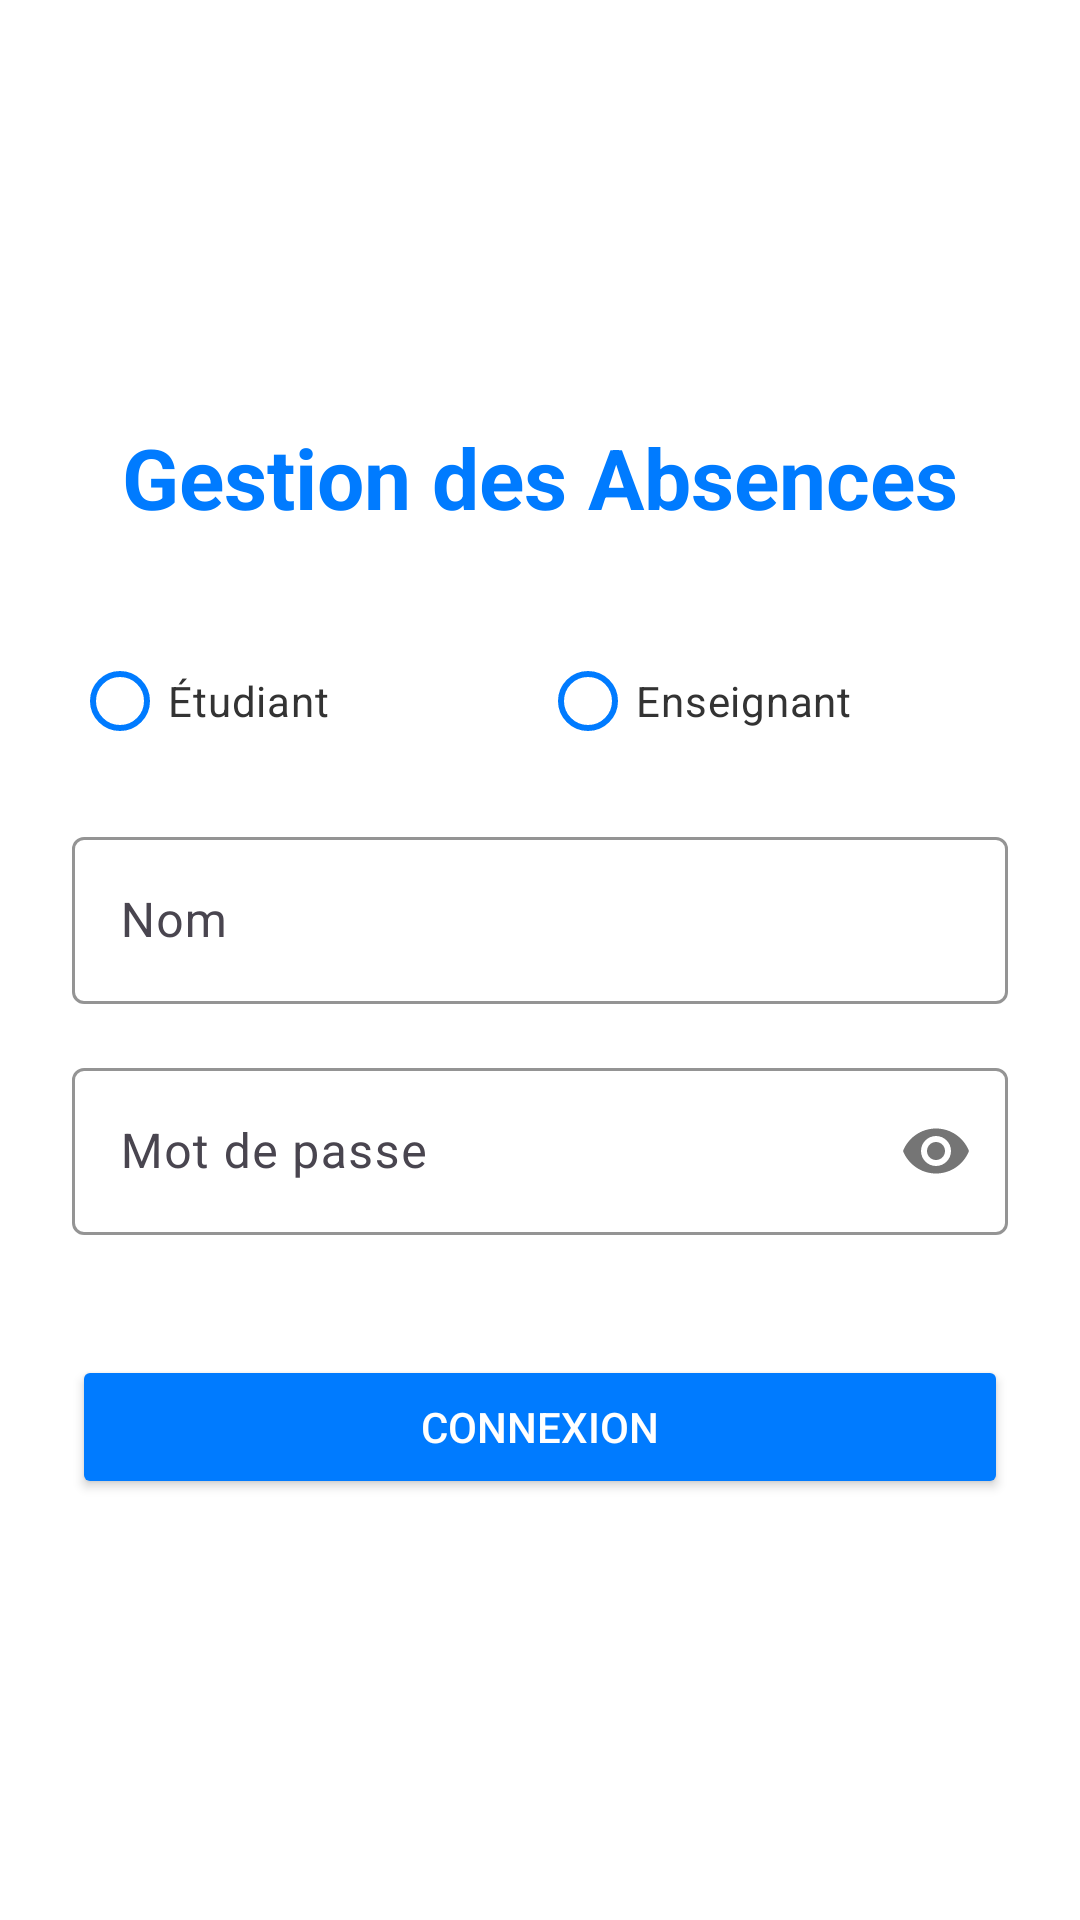

Produce the Android XML layout that renders to this screen, including the resource entries it uses.
<!-- AndroidManifest.xml: application theme Theme.GestionAbsences -->
<!-- res/layout/activity_login.xml -->
<?xml version="1.0" encoding="utf-8"?>
<LinearLayout
    xmlns:android="http://schemas.android.com/apk/res/android"
    xmlns:app="http://schemas.android.com/apk/res-auto"
    android:layout_width="match_parent"
    android:layout_height="match_parent"
    android:background="#FFFFFF"
    android:orientation="vertical"
    android:padding="24dp"
    android:gravity="center">

    
    <TextView
        android:layout_width="wrap_content"
        android:layout_height="wrap_content"
        android:text="Gestion des Absences"
        android:textSize="28sp"
        android:textColor="#007BFF"
        android:textStyle="bold"
        android:layout_marginBottom="32dp"/>

    
    <RadioGroup
        android:id="@+id/roleGroup"
        android:layout_width="match_parent"
        android:layout_height="wrap_content"
        android:orientation="horizontal"
        android:layout_marginBottom="16dp">

        <RadioButton
            android:id="@+id/roleEtudiant"
            android:layout_width="0dp"
            android:layout_weight="1"
            android:layout_height="wrap_content"
            android:text="Étudiant"
            android:textColor="#333333"
            app:buttonTint="#007BFF"/>

        <RadioButton
            android:id="@+id/roleEnseignant"
            android:layout_width="0dp"
            android:layout_weight="1"
            android:layout_height="wrap_content"
            android:text="Enseignant"
            android:textColor="#333333"
            app:buttonTint="#007BFF"/>
    </RadioGroup>

    
    <com.google.android.material.textfield.TextInputLayout
        android:layout_width="match_parent"
        android:layout_height="wrap_content"
        android:hint="Nom"
        app:startIconDrawable="@drawable/ic_person"
        app:startIconTint="#007BFF"
        app:boxStrokeColor="#007BFF"
        app:hintTextColor="#007BFF"
        android:layout_marginBottom="16dp">

        <com.google.android.material.textfield.TextInputEditText
            android:id="@+id/nomInput"
            android:layout_width="match_parent"
            android:layout_height="wrap_content"
            android:textColor="#333333"/>
    </com.google.android.material.textfield.TextInputLayout>

    
    <com.google.android.material.textfield.TextInputLayout
        android:layout_width="match_parent"
        android:layout_height="wrap_content"
        android:hint="Mot de passe"
        app:startIconDrawable="@drawable/ic_lock"
        app:startIconTint="#007BFF"
        app:boxStrokeColor="#007BFF"
        app:hintTextColor="#007BFF"
        app:passwordToggleEnabled="true"
        android:layout_marginBottom="24dp">

        <com.google.android.material.textfield.TextInputEditText
            android:id="@+id/passwordInput"
            android:layout_width="match_parent"
            android:layout_height="wrap_content"
            android:inputType="textPassword"
            android:textColor="#333333"/>
    </com.google.android.material.textfield.TextInputLayout>

    
    <Button
        android:id="@+id/loginButton"
        android:layout_width="match_parent"
        android:layout_height="wrap_content"
        android:text="Connexion"
        android:textColor="#FFFFFF"
        android:backgroundTint="#007BFF"
        app:cornerRadius="8dp"
        android:elevation="4dp"
        android:layout_marginTop="16dp"/>
</LinearLayout>
<!-- resources referenced by this layout -->
<resources>
  <style name="Theme.GestionAbsences" parent="Base.Theme.GestionAbsences" />
  <style name="Base.Theme.GestionAbsences" parent="Theme.Material3.DayNight.NoActionBar">
          
          
      </style>
</resources>
